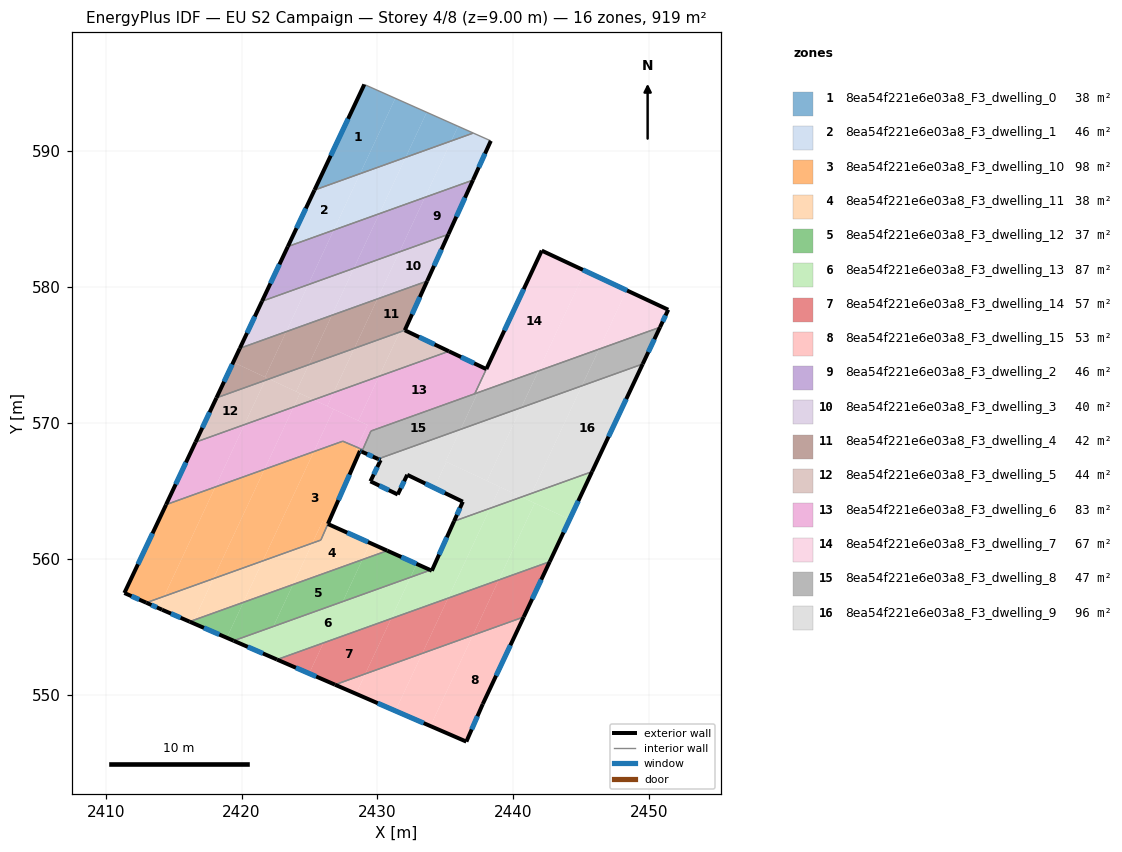
=== STOREY PLAN SPEC (per zone: floor XY polygon, exterior-wall plan segments, windows/doors) ===
zone 1: 8ea54f221e6e03a8_F3_dwelling_0  (37.7 m²)
  floor: (2431.32, 593.88) (2428.72, 588.33) (2425.37, 587.13) (2429.04, 594.90)
  floor: (2433.63, 592.85) (2432.08, 589.54) (2428.72, 588.33) (2431.32, 593.88)
  floor: (2435.94, 591.82) (2435.44, 590.74) (2432.08, 589.54) (2433.63, 592.85)
  floor: (2437.06, 591.33) (2435.44, 590.74) (2435.94, 591.82)
  exterior wall: (2429.04, 594.90) – (2425.37, 587.13)  [8.6 m]
    window: (2427.84, 592.37) – (2426.56, 589.66)  [3.2 m²]
  interior walls: 2
zone 2: 8ea54f221e6e03a8_F3_dwelling_1  (46.0 m²)
  floor: (2428.72, 588.33) (2426.78, 584.18) (2423.41, 582.97) (2425.37, 587.13)
  floor: (2435.44, 590.74) (2433.49, 586.59) (2430.14, 585.39) (2432.08, 589.54)
  floor: (2438.35, 590.75) (2437.04, 587.86) (2433.49, 586.59) (2435.44, 590.74) (2437.06, 591.33)
  floor: (2432.08, 589.54) (2430.14, 585.39) (2426.78, 584.18) (2428.72, 588.33)
  exterior wall: (2437.04, 587.86) – (2438.35, 590.75)  [3.2 m]
    window: (2437.46, 588.80) – (2437.92, 589.81)  [1.2 m²]
  exterior wall: (2425.37, 587.13) – (2423.41, 582.97)  [4.6 m]
    window: (2424.73, 585.78) – (2424.05, 584.32)  [1.7 m²]
  interior walls: 3
zone 3: 8ea54f221e6e03a8_F3_dwelling_10  (98.2 m²)
  floor: (2418.07, 565.27) (2414.30, 557.23) (2412.99, 556.76) (2411.38, 557.47) (2414.45, 563.98)
  floor: (2428.51, 568.20) (2428.44, 568.05) (2428.72, 567.93) (2428.65, 567.78) (2428.62, 567.72) (2427.69, 565.60) (2427.57, 565.32) (2427.38, 564.89) (2427.31, 564.72) (2427.16, 564.39) (2427.14, 564.34) (2427.02, 564.06) (2426.92, 563.83) (2426.54, 562.96) (2426.39, 562.62) (2426.36, 562.55) (2425.95, 562.73) (2425.21, 561.14) (2421.56, 559.83) (2425.32, 567.88) (2427.45, 568.64)
  floor: (2425.32, 567.88) (2421.56, 559.83) (2417.93, 558.53) (2421.69, 566.57)
  floor: (2428.90, 568.01) (2428.91, 568.01) (2428.86, 567.87) (2428.45, 568.06) (2428.51, 568.19) (2428.64, 568.13)
  floor: (2426.36, 562.55) (2425.83, 561.37) (2425.21, 561.14) (2425.95, 562.73)
  floor: (2421.69, 566.57) (2417.93, 558.53) (2414.30, 557.23) (2418.07, 565.27)
  exterior wall: (2411.38, 557.47) – (2412.99, 556.76)  [1.8 m]
    window: (2411.90, 557.24) – (2412.47, 556.99)  [0.6 m²]
  exterior wall: (2414.45, 563.98) – (2411.38, 557.47)  [7.2 m]
    window: (2413.45, 561.86) – (2412.38, 559.59)  [2.6 m²]
  exterior wall: (2428.85, 567.87) – (2428.72, 567.93)  [0.1 m]
    window: (2428.81, 567.89) – (2428.76, 567.91)  [0.1 m²]
  exterior wall: (2426.36, 562.56) – (2428.72, 567.93)  [5.9 m]
    window: (2427.13, 564.30) – (2427.95, 566.18)  [2.2 m²]
  interior walls: 6
zone 4: 8ea54f221e6e03a8_F3_dwelling_11  (37.9 m²)
  floor: (2429.29, 561.23) (2429.33, 561.21) (2429.47, 561.15) (2428.90, 559.93) (2423.79, 558.10) (2425.21, 561.14) (2425.84, 561.37) (2426.36, 562.55)
  floor: (2425.21, 561.14) (2423.79, 558.10) (2420.14, 556.78) (2421.56, 559.83)
  floor: (2430.73, 560.59) (2428.90, 559.93) (2429.47, 561.15)
  floor: (2421.56, 559.83) (2420.14, 556.78) (2416.50, 555.48) (2417.93, 558.53)
  floor: (2414.30, 557.23) (2413.90, 556.35) (2412.99, 556.76)
  floor: (2417.93, 558.53) (2416.50, 555.48) (2416.18, 555.36) (2414.15, 556.24) (2413.90, 556.35) (2414.30, 557.23)
  exterior wall: (2412.99, 556.76) – (2414.15, 556.24)  [1.3 m]
    window: (2413.37, 556.59) – (2413.77, 556.41)  [0.5 m²]
  exterior wall: (2430.73, 560.59) – (2426.36, 562.55)  [4.8 m]
    window: (2429.31, 561.23) – (2427.78, 561.91)  [1.8 m²]
  exterior wall: (2414.15, 556.24) – (2416.18, 555.36)  [2.2 m]
    window: (2414.81, 555.96) – (2415.52, 555.65)  [0.8 m²]
  interior walls: 3
zone 5: 8ea54f221e6e03a8_F3_dwelling_12  (37.3 m²)
  floor: (2432.89, 559.61) (2432.43, 558.63) (2427.45, 556.84) (2428.90, 559.93) (2430.73, 560.59)
  floor: (2416.50, 555.48) (2416.40, 555.27) (2416.18, 555.36)
  floor: (2433.90, 559.16) (2432.43, 558.63) (2432.89, 559.61)
  floor: (2428.90, 559.93) (2427.45, 556.84) (2422.34, 555.01) (2423.79, 558.10)
  floor: (2423.79, 558.10) (2422.34, 555.01) (2419.42, 553.96) (2418.92, 554.18) (2420.14, 556.78)
  floor: (2420.14, 556.78) (2418.92, 554.18) (2416.40, 555.27) (2416.50, 555.48)
  exterior wall: (2416.18, 555.36) – (2419.42, 553.96)  [3.5 m]
    window: (2417.23, 554.91) – (2418.36, 554.41)  [1.3 m²]
  exterior wall: (2433.91, 559.16) – (2430.73, 560.59)  [3.5 m]
    window: (2432.87, 559.62) – (2431.76, 560.12)  [1.3 m²]
  interior walls: 2
zone 6: 8ea54f221e6e03a8_F3_dwelling_13  (86.7 m²)
  floor: (2441.58, 564.09) (2438.93, 558.43) (2435.20, 557.09) (2438.30, 563.71) (2440.61, 564.54)
  floor: (2444.15, 562.88) (2442.68, 559.78) (2438.93, 558.43) (2441.58, 564.09)
  floor: (2445.80, 566.40) (2444.15, 562.88) (2440.61, 564.54)
  floor: (2438.30, 563.71) (2435.20, 557.09) (2431.01, 555.59) (2432.43, 558.63) (2433.90, 559.16) (2434.01, 559.11) (2435.64, 562.75)
  floor: (2432.43, 558.63) (2431.01, 555.59) (2422.61, 552.57) (2419.42, 553.96)
  exterior wall: (2434.01, 559.11) – (2433.91, 559.16)  [0.1 m]
  exterior wall: (2435.64, 562.75) – (2434.01, 559.11)  [4.0 m]
    window: (2435.11, 561.57) – (2434.54, 560.30)  [1.5 m²]
  exterior wall: (2442.69, 559.78) – (2445.80, 566.40)  [7.3 m]
    window: (2443.70, 561.93) – (2444.79, 564.25)  [2.7 m²]
  exterior wall: (2419.42, 553.96) – (2422.61, 552.57)  [3.5 m]
    window: (2420.46, 553.51) – (2421.57, 553.02)  [1.3 m²]
  interior walls: 3
zone 7: 8ea54f221e6e03a8_F3_dwelling_14  (57.4 m²)
  floor: (2435.20, 557.09) (2433.30, 553.03) (2429.11, 551.52) (2431.01, 555.59)
  floor: (2431.01, 555.59) (2429.11, 551.52) (2426.88, 550.72) (2424.98, 551.55) (2426.03, 553.80)
  floor: (2442.68, 559.78) (2440.77, 555.71) (2437.03, 554.36) (2438.93, 558.43)
  floor: (2426.03, 553.80) (2424.98, 551.55) (2422.61, 552.57)
  floor: (2438.93, 558.43) (2437.03, 554.36) (2433.30, 553.03) (2435.20, 557.09)
  exterior wall: (2440.77, 555.71) – (2442.69, 559.78)  [4.5 m]
    window: (2441.39, 557.03) – (2442.06, 558.45)  [1.6 m²]
  exterior wall: (2422.61, 552.57) – (2426.88, 550.72)  [4.7 m]
    window: (2424.00, 551.97) – (2425.49, 551.32)  [1.7 m²]
  interior walls: 2
zone 8: 8ea54f221e6e03a8_F3_dwelling_15  (52.9 m²)
  floor: (2440.77, 555.71) (2437.76, 549.30) (2436.55, 546.53) (2433.91, 547.68) (2437.03, 554.36)
  floor: (2437.03, 554.36) (2433.91, 547.68) (2431.32, 548.80) (2433.30, 553.03)
  floor: (2429.11, 551.52) (2428.43, 550.05) (2426.88, 550.72)
  floor: (2433.30, 553.03) (2431.32, 548.80) (2428.43, 550.05) (2429.11, 551.52)
  exterior wall: (2437.76, 549.30) – (2440.77, 555.71)  [7.1 m]
    window: (2438.74, 551.38) – (2439.79, 553.62)  [2.6 m²]
  exterior wall: (2436.55, 546.53) – (2437.76, 549.30)  [3.0 m]
    window: (2436.94, 547.43) – (2437.36, 548.40)  [1.1 m²]
  exterior wall: (2426.88, 550.72) – (2436.55, 546.53)  [10.5 m]
    window: (2430.03, 549.36) – (2433.40, 547.89)  [3.9 m²]
  interior walls: 1
zone 9: 8ea54f221e6e03a8_F3_dwelling_2  (45.7 m²)
  floor: (2433.49, 586.59) (2431.62, 582.57) (2428.26, 581.37) (2430.14, 585.39)
  floor: (2437.04, 587.86) (2435.22, 583.87) (2431.62, 582.57) (2433.49, 586.59)
  floor: (2426.78, 584.18) (2424.91, 580.17) (2421.51, 578.95) (2423.41, 582.97)
  floor: (2430.14, 585.39) (2428.26, 581.37) (2424.91, 580.17) (2426.78, 584.18)
  exterior wall: (2423.41, 582.97) – (2421.51, 578.95)  [4.5 m]
    window: (2422.79, 581.66) – (2422.13, 580.25)  [1.6 m²]
  exterior wall: (2435.22, 583.87) – (2437.04, 587.86)  [4.4 m]
    window: (2435.81, 585.17) – (2436.45, 586.56)  [1.6 m²]
  interior walls: 2
zone 10: 8ea54f221e6e03a8_F3_dwelling_3  (39.6 m²)
  floor: (2435.22, 583.87) (2433.66, 580.43) (2430.00, 579.11) (2431.62, 582.57)
  floor: (2428.26, 581.37) (2426.65, 577.91) (2423.29, 576.71) (2424.91, 580.17)
  floor: (2431.62, 582.57) (2430.00, 579.11) (2426.65, 577.91) (2428.26, 581.37)
  floor: (2424.91, 580.17) (2423.29, 576.71) (2419.87, 575.48) (2421.51, 578.95)
  exterior wall: (2433.66, 580.43) – (2435.22, 583.87)  [3.8 m]
    window: (2434.17, 581.55) – (2434.71, 582.75)  [1.4 m²]
  exterior wall: (2421.51, 578.95) – (2419.87, 575.48)  [3.8 m]
    window: (2420.98, 577.82) – (2420.41, 576.61)  [1.4 m²]
  interior walls: 2
zone 11: 8ea54f221e6e03a8_F3_dwelling_4  (41.9 m²)
  floor: (2430.00, 579.11) (2428.30, 575.48) (2424.95, 574.27) (2426.65, 577.91)
  floor: (2421.83, 573.32) (2421.73, 573.12) (2418.15, 571.83) (2419.39, 574.46)
  floor: (2426.65, 577.91) (2424.95, 574.27) (2422.03, 573.23) (2421.83, 573.32) (2421.73, 573.37) (2423.29, 576.71)
  floor: (2433.66, 580.43) (2432.02, 576.81) (2428.30, 575.48) (2430.00, 579.11)
  floor: (2422.03, 573.23) (2421.73, 573.12) (2421.83, 573.32)
  floor: (2423.29, 576.71) (2421.73, 573.37) (2419.39, 574.46) (2419.87, 575.48)
  exterior wall: (2432.02, 576.81) – (2433.66, 580.43)  [4.0 m]
    window: (2432.55, 577.99) – (2433.13, 579.25)  [1.5 m²]
  exterior wall: (2419.87, 575.48) – (2418.15, 571.83)  [4.0 m]
    window: (2419.31, 574.30) – (2418.71, 573.02)  [1.5 m²]
  interior walls: 2
zone 12: 8ea54f221e6e03a8_F3_dwelling_5  (44.1 m²)
  floor: (2425.31, 571.69) (2423.83, 571.16) (2424.30, 572.16)
  floor: (2421.73, 573.12) (2420.21, 569.86) (2416.61, 568.57) (2418.15, 571.83)
  floor: (2431.64, 576.68) (2430.12, 573.42) (2426.78, 572.22) (2428.30, 575.48)
  floor: (2435.26, 575.26) (2430.12, 573.42) (2431.64, 576.68) (2432.02, 576.81)
  floor: (2424.30, 572.16) (2423.83, 571.16) (2420.21, 569.86) (2421.73, 573.12) (2422.03, 573.23)
  floor: (2428.30, 575.48) (2426.78, 572.22) (2425.31, 571.69) (2424.02, 572.29) (2424.95, 574.27)
  floor: (2424.95, 574.27) (2424.02, 572.29) (2422.03, 573.23)
  exterior wall: (2435.26, 575.26) – (2432.02, 576.81)  [3.6 m]
    window: (2434.21, 575.77) – (2433.07, 576.31)  [1.3 m²]
  exterior wall: (2418.15, 571.83) – (2416.61, 568.57)  [3.6 m]
    window: (2417.65, 570.77) – (2417.11, 569.63)  [1.3 m²]
  interior walls: 2
zone 13: 8ea54f221e6e03a8_F3_dwelling_6  (83.2 m²)
  floor: (2438.02, 573.95) (2437.17, 572.14) (2429.52, 569.39) (2428.91, 568.01) (2428.64, 568.13) (2428.51, 568.19) (2429.28, 569.84) (2428.59, 570.16) (2430.12, 573.42) (2435.26, 575.26)
  floor: (2430.12, 573.42) (2428.59, 570.16) (2426.31, 571.22) (2426.78, 572.22)
  floor: (2426.78, 571.00) (2425.32, 567.88) (2421.69, 566.58) (2423.83, 571.16) (2425.31, 571.69)
  floor: (2420.21, 569.86) (2418.07, 565.28) (2414.45, 563.98) (2416.61, 568.57)
  floor: (2426.78, 572.22) (2426.31, 571.22) (2425.31, 571.69)
  floor: (2429.28, 569.84) (2428.51, 568.19) (2427.45, 568.64) (2418.07, 565.28) (2420.21, 569.86) (2423.83, 571.16) (2421.69, 566.58) (2425.32, 567.88) (2426.78, 571.00)
  exterior wall: (2416.61, 568.57) – (2414.45, 563.98)  [5.1 m]
    window: (2415.91, 567.08) – (2415.15, 565.47)  [1.9 m²]
  exterior wall: (2438.02, 573.95) – (2435.26, 575.26)  [3.1 m]
    window: (2437.12, 574.38) – (2436.16, 574.84)  [1.1 m²]
  interior walls: 8
zone 14: 8ea54f221e6e03a8_F3_dwelling_7  (67.0 m²)
  floor: (2445.29, 581.18) (2441.85, 573.82) (2437.38, 572.22) (2438.16, 573.88) (2438.02, 573.95) (2442.10, 582.67)
  floor: (2448.34, 579.75) (2446.31, 575.42) (2441.85, 573.82) (2445.29, 581.18)
  floor: (2438.16, 573.88) (2437.38, 572.22) (2437.18, 572.14) (2438.02, 573.95)
  floor: (2451.41, 578.32) (2450.80, 577.03) (2446.31, 575.42) (2448.34, 579.75)
  exterior wall: (2442.10, 582.67) – (2438.02, 573.96)  [9.6 m]
    window: (2440.77, 579.84) – (2439.35, 576.79)  [3.5 m²]
  exterior wall: (2451.41, 578.32) – (2442.10, 582.67)  [10.3 m]
    window: (2448.38, 579.73) – (2445.12, 581.26)  [3.8 m²]
  exterior wall: (2450.80, 577.03) – (2451.41, 578.32)  [1.4 m]
    window: (2451.00, 577.45) – (2451.21, 577.90)  [0.5 m²]
  interior walls: 2
zone 15: 8ea54f221e6e03a8_F3_dwelling_8  (46.9 m²)
  floor: (2437.38, 572.21) (2436.12, 569.51) (2430.05, 567.34) (2428.86, 567.87) (2429.52, 569.39)
  floor: (2441.85, 573.82) (2440.59, 571.12) (2436.12, 569.51) (2437.38, 572.21)
  floor: (2446.31, 575.42) (2445.05, 572.72) (2440.59, 571.12) (2441.85, 573.82)
  floor: (2450.80, 577.03) (2449.53, 574.33) (2445.05, 572.72) (2446.31, 575.42)
  exterior wall: (2449.53, 574.33) – (2450.80, 577.03)  [3.0 m]
    window: (2449.94, 575.21) – (2450.39, 576.15)  [1.1 m²]
  exterior wall: (2428.85, 567.87) – (2430.05, 567.33)  [1.3 m]
    window: (2429.24, 567.70) – (2429.66, 567.51)  [0.5 m²]
  interior walls: 6
zone 16: 8ea54f221e6e03a8_F3_dwelling_9  (96.1 m²)
  floor: (2449.53, 574.33) (2445.80, 566.40) (2441.35, 564.80) (2445.05, 572.72)
  floor: (2445.05, 572.72) (2441.35, 564.80) (2440.61, 564.54) (2438.07, 565.73) (2440.59, 571.12)
  floor: (2439.03, 565.28) (2438.30, 563.71) (2435.64, 562.75) (2436.29, 564.19) (2434.19, 565.21) (2435.08, 567.12)
  floor: (2436.12, 569.51) (2435.02, 567.15) (2435.08, 567.12) (2434.19, 565.21) (2432.20, 566.17) (2431.50, 564.72) (2429.49, 565.69) (2430.24, 567.25) (2430.05, 567.34)
  floor: (2440.61, 564.54) (2438.30, 563.71) (2439.03, 565.28)
  floor: (2440.59, 571.12) (2438.07, 565.73) (2435.02, 567.15) (2436.12, 569.51)
  exterior wall: (2432.20, 566.17) – (2436.29, 564.19)  [4.5 m]
    window: (2433.53, 565.53) – (2434.96, 564.83)  [1.7 m²]
  exterior wall: (2431.50, 564.72) – (2432.20, 566.17)  [1.6 m]
    window: (2431.72, 565.19) – (2431.97, 565.70)  [0.6 m²]
  exterior wall: (2429.49, 565.69) – (2431.50, 564.72)  [2.2 m]
    window: (2430.14, 565.38) – (2430.84, 565.04)  [0.8 m²]
  exterior wall: (2430.24, 567.25) – (2429.49, 565.69)  [1.7 m]
    window: (2429.99, 566.74) – (2429.73, 566.20)  [0.6 m²]
  exterior wall: (2430.05, 567.33) – (2430.24, 567.25)  [0.2 m]
    window: (2430.11, 567.31) – (2430.18, 567.28)  [0.1 m²]
  exterior wall: (2445.80, 566.40) – (2449.53, 574.33)  [8.8 m]
    window: (2447.01, 568.98) – (2448.32, 571.75)  [3.2 m²]
  exterior wall: (2436.29, 564.19) – (2435.64, 562.75)  [1.6 m]
    window: (2436.08, 563.72) – (2435.85, 563.22)  [0.6 m²]
  interior walls: 2

=== DERIVED (storey summary) ===
Building: EU S2 Campaign
Storey: 4 of 8  (floor level z = 9.00 m)
Storey gross floor area: 918.5 m²
Zones on this storey: 16
  - 8ea54f221e6e03a8_F3_dwelling_0: floor 37.7 m²; exterior wall 8.6 m (25.8 m²); 1 window(s) 3.2 m²; WWR 12.2%
  - 8ea54f221e6e03a8_F3_dwelling_1: floor 46.0 m²; exterior wall 7.8 m (23.3 m²); 2 window(s) 2.8 m²; WWR 12.2%
  - 8ea54f221e6e03a8_F3_dwelling_10: floor 98.2 m²; exterior wall 15.0 m (44.9 m²); 4 window(s) 5.5 m²; WWR 12.2%
  - 8ea54f221e6e03a8_F3_dwelling_11: floor 37.9 m²; exterior wall 8.3 m (24.8 m²); 3 window(s) 3.0 m²; WWR 12.2%
  - 8ea54f221e6e03a8_F3_dwelling_12: floor 37.3 m²; exterior wall 7.0 m (21.1 m²); 2 window(s) 2.6 m²; WWR 12.2%
  - 8ea54f221e6e03a8_F3_dwelling_13: floor 86.7 m²; exterior wall 14.9 m (44.7 m²); 3 window(s) 5.4 m²; WWR 12.1%
  - 8ea54f221e6e03a8_F3_dwelling_14: floor 57.4 m²; exterior wall 9.2 m (27.5 m²); 2 window(s) 3.4 m²; WWR 12.2%
  - 8ea54f221e6e03a8_F3_dwelling_15: floor 52.9 m²; exterior wall 20.6 m (61.9 m²); 3 window(s) 7.6 m²; WWR 12.2%
  - 8ea54f221e6e03a8_F3_dwelling_2: floor 45.7 m²; exterior wall 8.8 m (26.5 m²); 2 window(s) 3.2 m²; WWR 12.2%
  - 8ea54f221e6e03a8_F3_dwelling_3: floor 39.6 m²; exterior wall 7.6 m (22.8 m²); 2 window(s) 2.8 m²; WWR 12.2%
  - 8ea54f221e6e03a8_F3_dwelling_4: floor 41.9 m²; exterior wall 8.0 m (24.0 m²); 2 window(s) 2.9 m²; WWR 12.2%
  - 8ea54f221e6e03a8_F3_dwelling_5: floor 44.1 m²; exterior wall 7.2 m (21.6 m²); 2 window(s) 2.6 m²; WWR 12.2%
  - 8ea54f221e6e03a8_F3_dwelling_6: floor 83.2 m²; exterior wall 8.1 m (24.4 m²); 2 window(s) 3.0 m²; WWR 12.2%
  - 8ea54f221e6e03a8_F3_dwelling_7: floor 67.0 m²; exterior wall 21.3 m (64.0 m²); 3 window(s) 7.8 m²; WWR 12.2%
  - 8ea54f221e6e03a8_F3_dwelling_8: floor 46.9 m²; exterior wall 4.3 m (12.9 m²); 2 window(s) 1.6 m²; WWR 12.2%
  - 8ea54f221e6e03a8_F3_dwelling_9: floor 96.1 m²; exterior wall 20.7 m (62.0 m²); 7 window(s) 7.6 m²; WWR 12.2%
Zone adjacency (shared interzone walls):
  - 8ea54f221e6e03a8_F3_dwelling_0 ↔ 8ea54f221e6e03a8_F3_dwelling_1
  - 8ea54f221e6e03a8_F3_dwelling_1 ↔ 8ea54f221e6e03a8_F3_dwelling_2
  - 8ea54f221e6e03a8_F3_dwelling_10 ↔ 8ea54f221e6e03a8_F3_dwelling_11
  - 8ea54f221e6e03a8_F3_dwelling_10 ↔ 8ea54f221e6e03a8_F3_dwelling_6
  - 8ea54f221e6e03a8_F3_dwelling_10 ↔ 8ea54f221e6e03a8_F3_dwelling_8
  - 8ea54f221e6e03a8_F3_dwelling_11 ↔ 8ea54f221e6e03a8_F3_dwelling_12
  - 8ea54f221e6e03a8_F3_dwelling_12 ↔ 8ea54f221e6e03a8_F3_dwelling_13
  - 8ea54f221e6e03a8_F3_dwelling_13 ↔ 8ea54f221e6e03a8_F3_dwelling_14
  - 8ea54f221e6e03a8_F3_dwelling_13 ↔ 8ea54f221e6e03a8_F3_dwelling_9
  - 8ea54f221e6e03a8_F3_dwelling_14 ↔ 8ea54f221e6e03a8_F3_dwelling_15
  - 8ea54f221e6e03a8_F3_dwelling_2 ↔ 8ea54f221e6e03a8_F3_dwelling_3
  - 8ea54f221e6e03a8_F3_dwelling_3 ↔ 8ea54f221e6e03a8_F3_dwelling_4
  - 8ea54f221e6e03a8_F3_dwelling_4 ↔ 8ea54f221e6e03a8_F3_dwelling_5
  - 8ea54f221e6e03a8_F3_dwelling_5 ↔ 8ea54f221e6e03a8_F3_dwelling_6
  - 8ea54f221e6e03a8_F3_dwelling_6 ↔ 8ea54f221e6e03a8_F3_dwelling_7
  - 8ea54f221e6e03a8_F3_dwelling_6 ↔ 8ea54f221e6e03a8_F3_dwelling_8
  - 8ea54f221e6e03a8_F3_dwelling_7 ↔ 8ea54f221e6e03a8_F3_dwelling_8
  - 8ea54f221e6e03a8_F3_dwelling_8 ↔ 8ea54f221e6e03a8_F3_dwelling_9